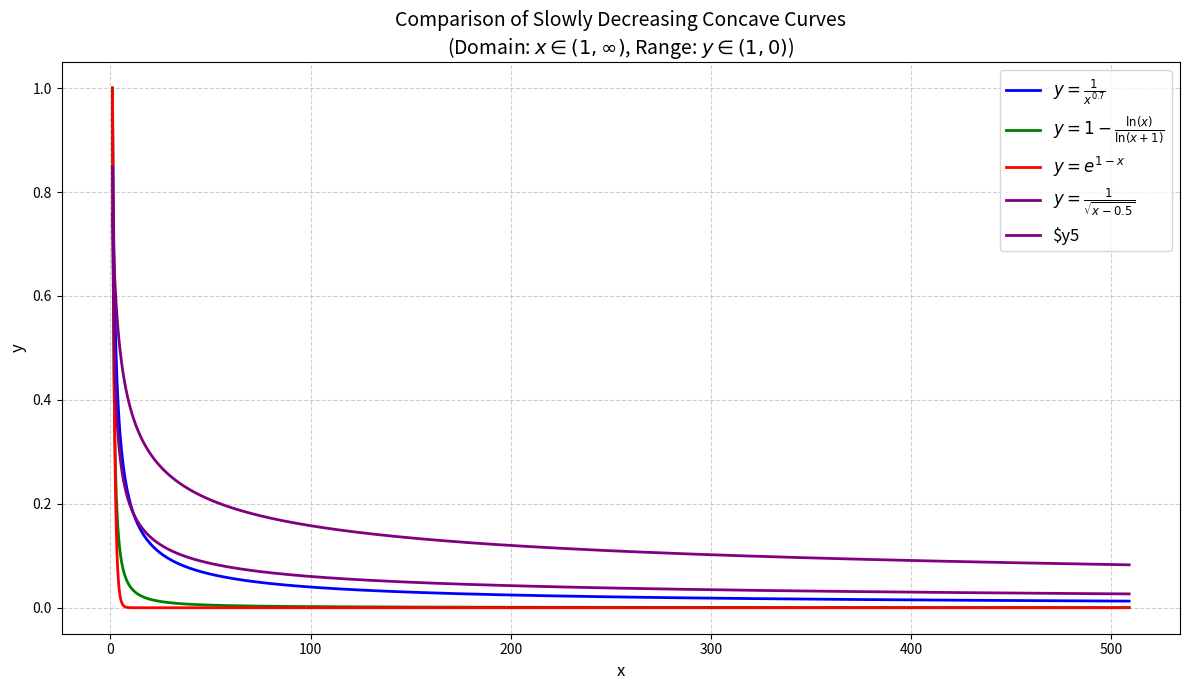

The matplotlib source for this figure:
import numpy as np
import matplotlib.pyplot as plt

# 定义 x 的范围（x ∈ (1, ∞)）
x = np.linspace(1, 509, 4000)  # 从1到10，400个点

# 计算四种函数的 y 值
y1 = 1 / (x ** 0.7)           # 幂函数 y = 1/x^0.7
y2 = 1 - np.log(x)/np.log(x+1) # 对数变换 y = 1 - ln(x)/ln(x+1)
y3 = np.exp(1 - x)             # 指数衰减 y = e^(1-x)
y4 = 0.6 / (np.sqrt(x - 0.5) )     # 调整幂函数 y = 1/sqrt(x-0.5)
y5  =  (1.0 / (1+x))**0.4

# 创建画布
plt.figure(figsize=(12, 7))

# 绘制四条曲线
plt.plot(x, y1, label=r'$y = \frac{1}{x^{0.7}}$', color='blue', linewidth=2)
plt.plot(x, y2, label=r'$y = 1 - \frac{\ln(x)}{\ln(x+1)}$', color='green', linewidth=2)
plt.plot(x, y3, label=r'$y = e^{1 - x}$', color='red', linewidth=2)
plt.plot(x, y4, label=r'$y = \frac{1}{\sqrt{x - 0.5}}$', color='purple', linewidth=2)
plt.plot(x, y5, label=r'$y5', color='purple', linewidth=2)
# 添加标题和标签
plt.title('Comparison of Slowly Decreasing Concave Curves\n(Domain: $x \in (1, \infty)$, Range: $y \in (1, 0)$)', fontsize=14)
plt.xlabel('x', fontsize=12)
plt.ylabel('y', fontsize=12)
plt.grid(True, linestyle='--', alpha=0.6)

# 设置坐标轴范围
# plt.xlim(1, 10)
# plt.ylim(0, 1.1)

# 添加图例并调整位置
plt.legend(fontsize=12, loc='upper right')

# 显示图像
plt.tight_layout()
plt.show()